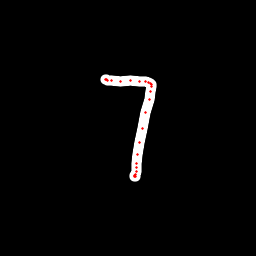

Source data for this figure (header and first rows):
x, y, hover, eod
106.4, 79.97, 0.0, 0.0
105.9, 79.94, 0.0, 0.0
106.1, 79.87, 0.0, 0.0
107.8, 80.6, 0.0, 0.0
111.9, 80.85, 0.0, 0.0
120.1, 81.55, 0.0, 0.0
130.1, 80.99, 0.0, 0.0
139.6, 81.02, 0.0, 0.0
145.4, 81.69, 0.0, 0.0
148.4, 82.11, 0.0, 0.0
150.9, 83.63, 0.0, 0.0
151.1, 84.1, 0.0, 0.0
151, 86.91, 0.0, 0.0
150.7, 91.55, 0.0, 0.0
149.1, 99.67, 0.0, 0.0
145.9, 112.4, 0.0, 0.0
142.6, 128.4, 0.0, 0.0
139.7, 142.2, 0.0, 0.0
137.8, 154.2, 0.0, 0.0
136.6, 163.7, 0.0, 0.0
136.5, 167.7, 0.0, 0.0
136.4, 171.4, 0.0, 0.0
135.8, 174.2, 0.0, 0.0
135, 176.2, 0.0, 0.0
135, 176.2, 0.0, 0.0
134.9, 175.9, 0.0, 1.0
